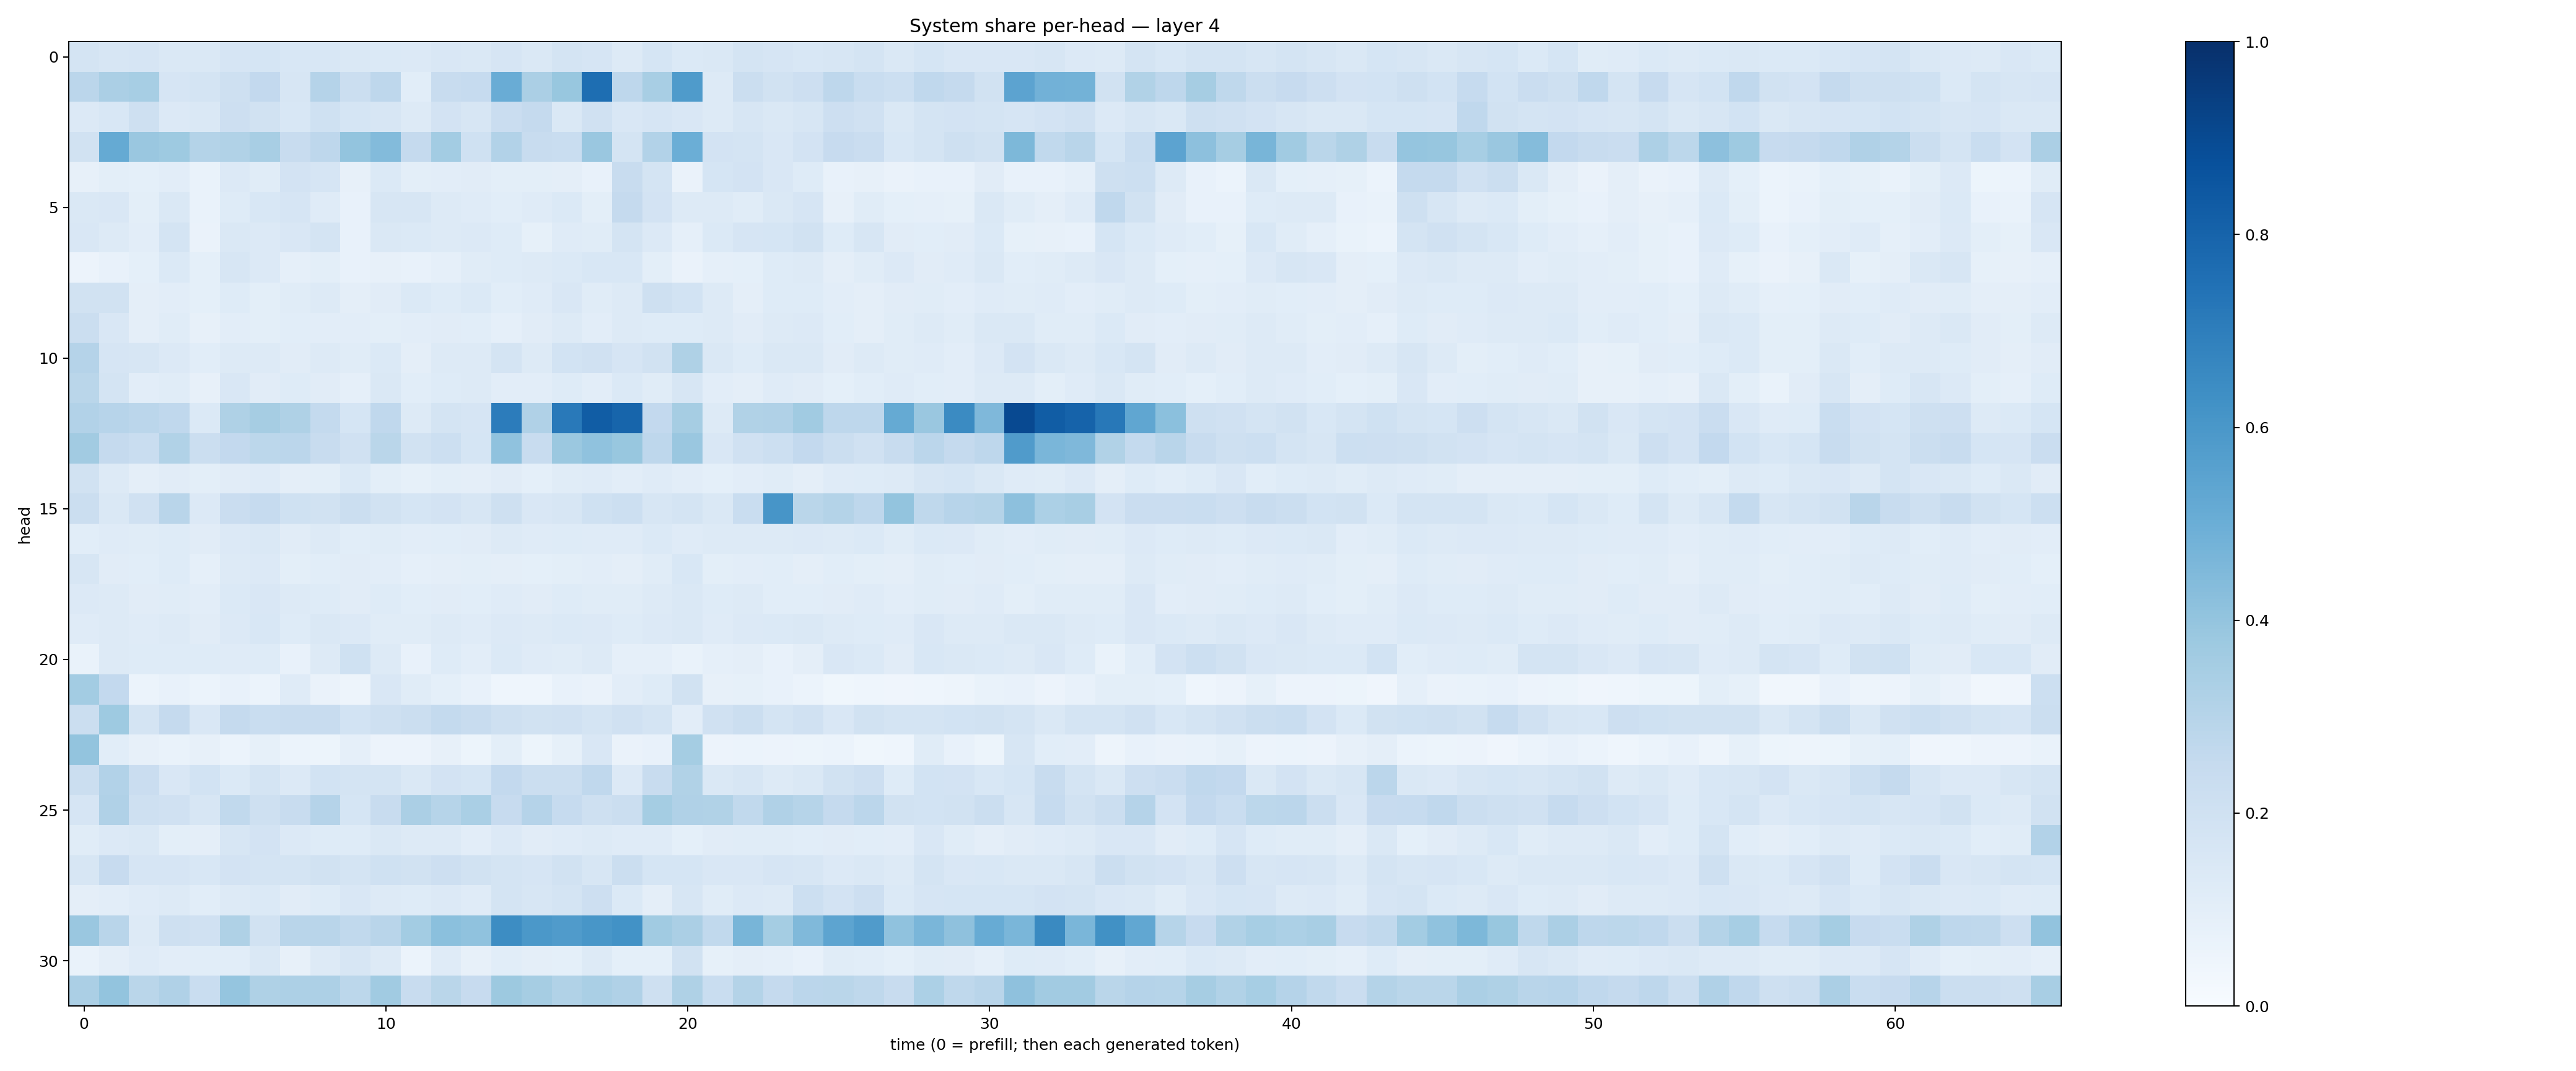

Values plotted in this chart, from the file beside it:
0.1734291, 0.16306086, 0.16585195, 0.1445898, 0.1463781, 0.16459776, 0.17165981, 0.15394235, 0.15382035, 0.14262398, 0.13827184, 0.13559395, 0.14854716, 0.14791203, 0.16744094, 0.14166783, 0.17683981, 0.16611712, 0.12725209, 0.16836041, 0.13705148, 0.14717513, 0.17865066, 0.16682145
0.282, 0.3351, 0.3455, 0.1662, 0.1747, 0.2092, 0.2611, 0.1635, 0.3032, 0.2208, 0.2741, 0.1092, 0.2417, 0.2467, 0.5041, 0.3346, 0.3883, 0.7592, 0.2735, 0.3425, 0.584, 0.1294, 0.2255, 0.1883
0.1338, 0.156, 0.2104, 0.1338, 0.1484, 0.2118, 0.1898, 0.1532, 0.2018, 0.1689, 0.1591, 0.1274, 0.1802, 0.1572, 0.2281, 0.2513, 0.1426, 0.1957, 0.1494, 0.1679, 0.1517, 0.1294, 0.1575, 0.1458
0.1905, 0.5183, 0.3848, 0.3747, 0.3057, 0.3139, 0.3403, 0.2362, 0.2759, 0.3995, 0.4379, 0.2519, 0.359, 0.2017, 0.3121, 0.2367, 0.2343, 0.3852, 0.1762, 0.309, 0.4999, 0.1811, 0.1792, 0.1513
0.0805, 0.1015, 0.09224, 0.105, 0.0679, 0.1336, 0.117, 0.1805, 0.1677, 0.07947, 0.1397, 0.1003, 0.1043, 0.1121, 0.09834, 0.09878, 0.09713, 0.07212, 0.2373, 0.1796, 0.06312, 0.1697, 0.1806, 0.1511
0.1457, 0.1522, 0.09964, 0.1483, 0.06992, 0.1219, 0.1557, 0.1642, 0.1201, 0.07266, 0.1598, 0.1598, 0.1271, 0.1208, 0.1089, 0.1176, 0.1389, 0.1006, 0.2536, 0.1828, 0.1266, 0.1295, 0.1154, 0.1426
0.1491, 0.1259, 0.1043, 0.1747, 0.06548, 0.142, 0.1346, 0.1493, 0.1746, 0.07751, 0.144, 0.1373, 0.1301, 0.1338, 0.1238, 0.08369, 0.1177, 0.1148, 0.1769, 0.1339, 0.08622, 0.1394, 0.1668, 0.1682
0.05774, 0.07068, 0.09308, 0.1399, 0.09273, 0.1625, 0.1334, 0.08963, 0.09869, 0.07348, 0.07838, 0.076, 0.08597, 0.1168, 0.1248, 0.1313, 0.1382, 0.1556, 0.1561, 0.1013, 0.06479, 0.08681, 0.09263, 0.1245
0.19, 0.188, 0.09439, 0.1029, 0.09321, 0.1237, 0.1004, 0.1161, 0.1275, 0.0967, 0.1112, 0.1379, 0.122, 0.1369, 0.1077, 0.1187, 0.1523, 0.1171, 0.1295, 0.2076, 0.1852, 0.1317, 0.09746, 0.1218
0.2233, 0.1508, 0.09644, 0.1146, 0.08032, 0.1044, 0.09821, 0.1071, 0.1021, 0.103, 0.09922, 0.1033, 0.1121, 0.1083, 0.08905, 0.1097, 0.1279, 0.1019, 0.1251, 0.1226, 0.1234, 0.1292, 0.1105, 0.1259
0.3039, 0.1647, 0.1563, 0.1351, 0.1084, 0.1319, 0.1303, 0.1109, 0.1269, 0.1135, 0.1376, 0.09456, 0.1251, 0.1321, 0.1735, 0.1286, 0.1853, 0.1958, 0.1642, 0.1893, 0.3221, 0.1439, 0.1226, 0.1452
0.286, 0.1722, 0.1037, 0.1135, 0.07929, 0.1502, 0.1114, 0.1221, 0.1109, 0.08663, 0.1448, 0.1067, 0.1238, 0.1292, 0.1051, 0.1025, 0.1217, 0.1043, 0.1382, 0.1152, 0.164, 0.1022, 0.09569, 0.1177
0.3098, 0.2961, 0.2843, 0.269, 0.1384, 0.3227, 0.3477, 0.3213, 0.2549, 0.1702, 0.2667, 0.1295, 0.1752, 0.1645, 0.7049, 0.3195, 0.7152, 0.8246, 0.7931, 0.2612, 0.3505, 0.1312, 0.3132, 0.3166
0.3615, 0.2509, 0.2306, 0.3148, 0.2239, 0.2602, 0.2811, 0.2833, 0.2402, 0.1992, 0.2858, 0.19, 0.2154, 0.1717, 0.4065, 0.242, 0.3823, 0.4075, 0.3881, 0.276, 0.3852, 0.1496, 0.1973, 0.215
0.1952, 0.125, 0.09666, 0.1129, 0.09897, 0.1115, 0.121, 0.09398, 0.1015, 0.14, 0.09973, 0.08467, 0.09834, 0.09574, 0.1112, 0.09049, 0.1169, 0.1172, 0.1051, 0.1199, 0.1038, 0.09181, 0.1034, 0.1153
0.2216, 0.1408, 0.1976, 0.2906, 0.1328, 0.2267, 0.2499, 0.2017, 0.1924, 0.2192, 0.1922, 0.1701, 0.1817, 0.1628, 0.2057, 0.1517, 0.1625, 0.2007, 0.2184, 0.1636, 0.1795, 0.1477, 0.2311, 0.609
0.1067, 0.1185, 0.1161, 0.1234, 0.111, 0.1354, 0.1432, 0.1108, 0.1273, 0.1065, 0.1157, 0.1048, 0.1057, 0.1095, 0.128, 0.1195, 0.1247, 0.1197, 0.1201, 0.1372, 0.118, 0.1265, 0.1328, 0.1306
0.1569, 0.1103, 0.1079, 0.1241, 0.08904, 0.1275, 0.1338, 0.1011, 0.1088, 0.1109, 0.1032, 0.08904, 0.09551, 0.1003, 0.09401, 0.09364, 0.09895, 0.1046, 0.09499, 0.1143, 0.1538, 0.1005, 0.1029, 0.1067
0.1339, 0.1328, 0.1127, 0.1161, 0.1053, 0.1403, 0.1505, 0.1257, 0.1211, 0.1107, 0.1226, 0.1094, 0.1108, 0.1092, 0.1176, 0.1119, 0.1221, 0.1157, 0.1152, 0.1266, 0.1455, 0.1242, 0.1294, 0.1064
0.1198, 0.1255, 0.1209, 0.1297, 0.1098, 0.1358, 0.1547, 0.1235, 0.1454, 0.1349, 0.1141, 0.1164, 0.1285, 0.1202, 0.1331, 0.1277, 0.1375, 0.1343, 0.1228, 0.1329, 0.1465, 0.1193, 0.133, 0.1374
0.06708, 0.1254, 0.1223, 0.1213, 0.1228, 0.1195, 0.1229, 0.07577, 0.1293, 0.2014, 0.1306, 0.07739, 0.1239, 0.1033, 0.139, 0.1204, 0.1145, 0.1253, 0.08945, 0.0862, 0.06781, 0.08961, 0.09716, 0.07736
0.3589, 0.2611, 0.05937, 0.07499, 0.05903, 0.07624, 0.06225, 0.1176, 0.06329, 0.04864, 0.1507, 0.1165, 0.09087, 0.07114, 0.04559, 0.04673, 0.07116, 0.06381, 0.1045, 0.1226, 0.1939, 0.07861, 0.083, 0.07734
0.2239, 0.3741, 0.172, 0.2534, 0.1498, 0.2526, 0.2318, 0.2357, 0.2364, 0.1841, 0.208, 0.2199, 0.2563, 0.2418, 0.2072, 0.1918, 0.1979, 0.1795, 0.1989, 0.1743, 0.1049, 0.1987, 0.2216, 0.1766
0.3986, 0.1084, 0.08176, 0.06647, 0.07916, 0.05919, 0.08513, 0.0615, 0.0531, 0.08862, 0.05624, 0.05798, 0.07851, 0.0523, 0.09927, 0.05226, 0.08222, 0.1486, 0.06277, 0.07089, 0.3538, 0.0574, 0.06037, 0.05768
0.2216, 0.3092, 0.2287, 0.1486, 0.1859, 0.1384, 0.1778, 0.135, 0.1872, 0.1764, 0.1761, 0.1406, 0.1822, 0.1705, 0.2596, 0.2204, 0.2243, 0.2679, 0.1352, 0.2399, 0.313, 0.1465, 0.1577, 0.1297
0.1669, 0.3181, 0.2088, 0.1977, 0.1636, 0.2622, 0.2091, 0.239, 0.304, 0.1694, 0.2366, 0.3325, 0.2972, 0.3393, 0.2458, 0.3012, 0.2482, 0.208, 0.2191, 0.3528, 0.319, 0.3145, 0.2636, 0.3202
0.1154, 0.1335, 0.1442, 0.1006, 0.09762, 0.157, 0.1806, 0.1352, 0.1214, 0.1244, 0.142, 0.1322, 0.1309, 0.1021, 0.1335, 0.11, 0.1183, 0.1279, 0.1196, 0.1188, 0.0908, 0.112, 0.1149, 0.1134
0.1615, 0.2434, 0.1662, 0.1645, 0.1529, 0.1805, 0.1724, 0.1791, 0.189, 0.1747, 0.203, 0.1917, 0.2128, 0.1936, 0.1753, 0.1662, 0.1951, 0.1579, 0.2257, 0.1688, 0.1682, 0.1519, 0.151, 0.1652
0.09756, 0.1028, 0.118, 0.1267, 0.1063, 0.1289, 0.1371, 0.1106, 0.1234, 0.1486, 0.1308, 0.1223, 0.1348, 0.1182, 0.1784, 0.1572, 0.1756, 0.2111, 0.1387, 0.09525, 0.1592, 0.1166, 0.1329, 0.1326
0.3838, 0.2893, 0.1273, 0.2052, 0.1988, 0.323, 0.1876, 0.2916, 0.2906, 0.2651, 0.2891, 0.3576, 0.4215, 0.4087, 0.6442, 0.5945, 0.5804, 0.6018, 0.6241, 0.3641, 0.3338, 0.2633, 0.4667, 0.3542
0.06852, 0.09734, 0.1174, 0.105, 0.1075, 0.1086, 0.1444, 0.08171, 0.1267, 0.1577, 0.1286, 0.06215, 0.1175, 0.08007, 0.1066, 0.09525, 0.09176, 0.1323, 0.09221, 0.09021, 0.1938, 0.0826, 0.09602, 0.08815
0.3358, 0.3994, 0.2889, 0.3199, 0.2309, 0.3952, 0.3237, 0.3275, 0.3251, 0.2774, 0.3647, 0.237, 0.2871, 0.2427, 0.3762, 0.3479, 0.3163, 0.3381, 0.3197, 0.2037, 0.3226, 0.2308, 0.3082, 0.2507
